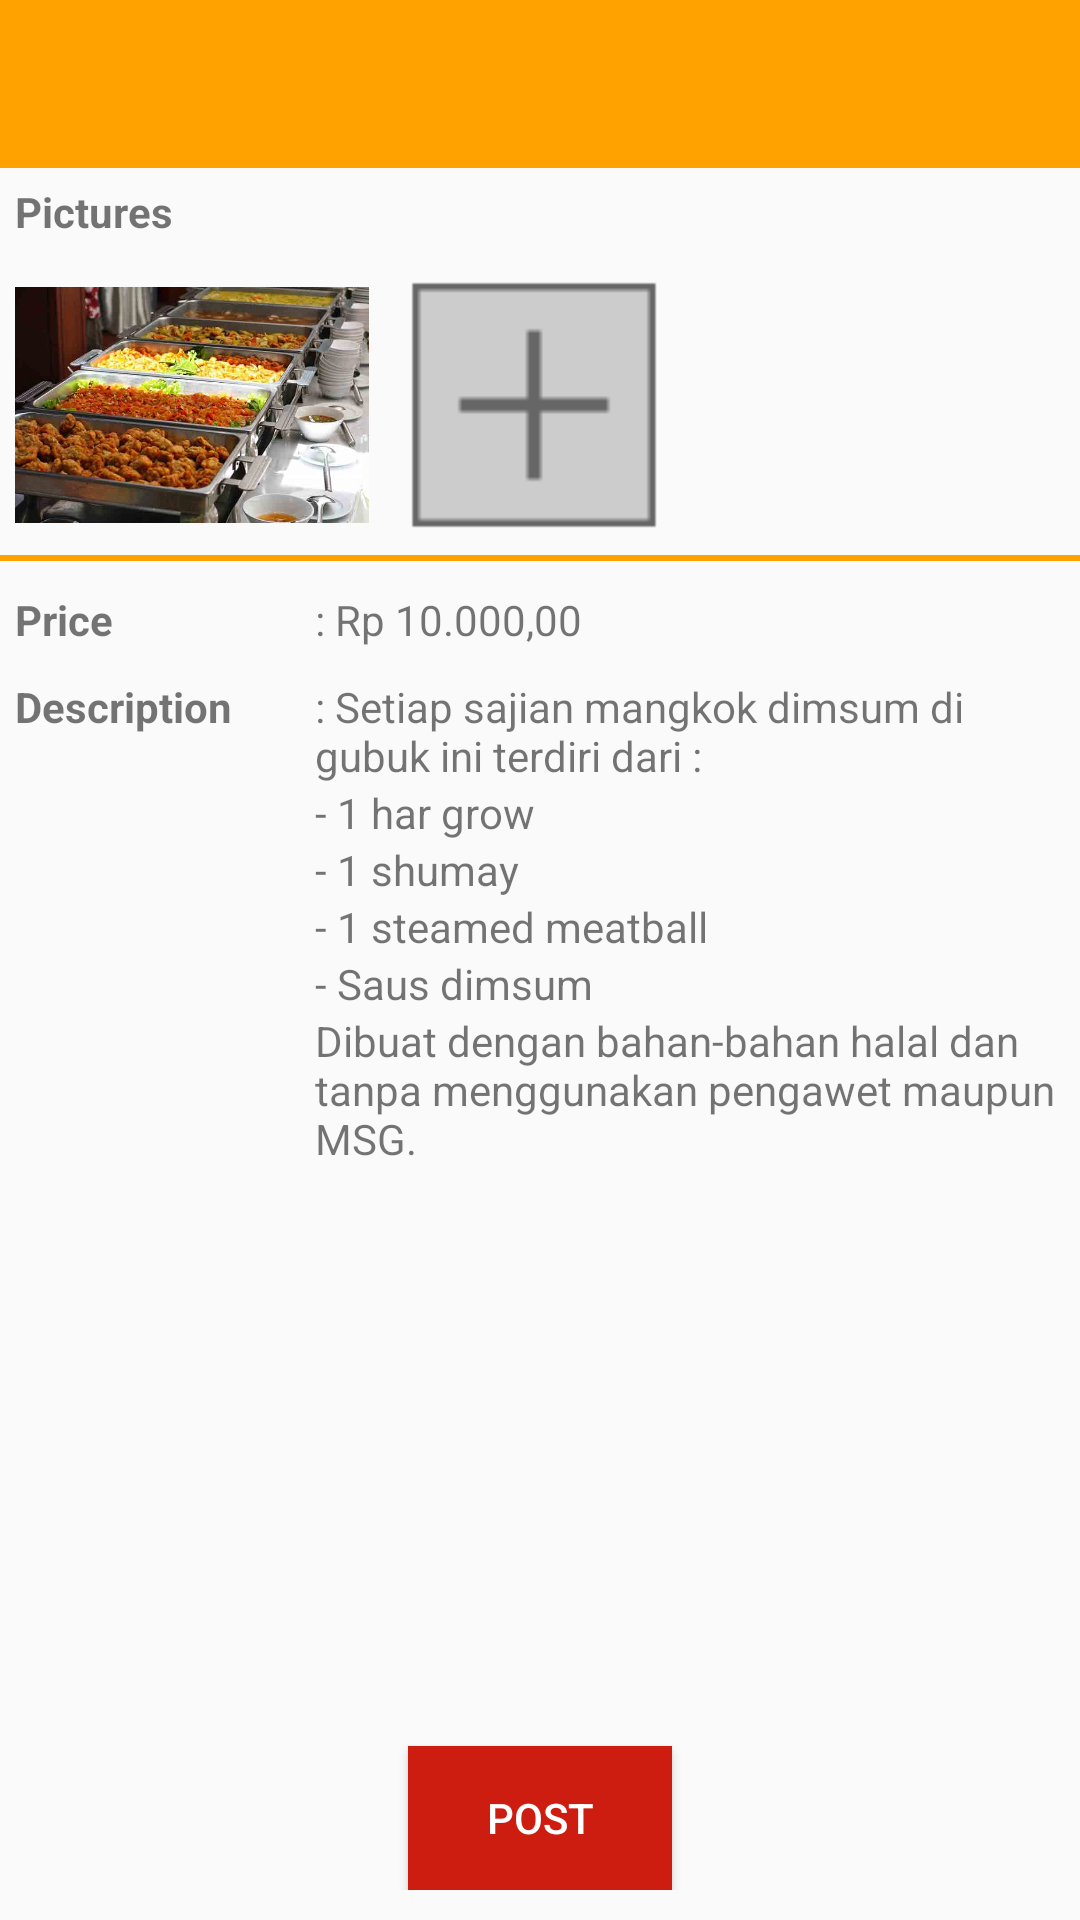

Layout XML and referenced resources for this Android screen:
<!-- AndroidManifest.xml: application theme AppTheme -->
<!-- res/layout/activity_addnewmenu.xml -->
<?xml version="1.0" encoding="utf-8"?>
<LinearLayout xmlns:android="http://schemas.android.com/apk/res/android"
    xmlns:app="http://schemas.android.com/apk/res-auto"
    android:orientation="vertical"
    android:layout_width="match_parent"
    android:layout_height="match_parent">

    <android.support.v7.widget.Toolbar
        android:id="@+id/toolbar"
        android:layout_width="match_parent"
        android:layout_height="wrap_content"
        android:background="?attr/colorPrimary"
        android:minHeight="?attr/actionBarSize"
        android:theme="@style/ThemeOverlay.AppCompat.Dark"
        app:popupTheme="@style/ThemeOverlay.AppCompat.Light"
        app:titleTextColor="@android:color/white" />

    <TextView
        android:layout_width="match_parent"
        android:layout_height="wrap_content"
        android:padding="5dp"
        android:text="Pictures"
        android:textStyle="bold"/>

    <LinearLayout
        android:layout_width="match_parent"
        android:layout_height="wrap_content"
        android:orientation="horizontal">

        <ImageView
            android:layout_width="128dp"
            android:layout_height="100dp"
            android:padding="5dp"
            android:src="@drawable/img_prasmanan"/>

        <ImageView
            android:layout_width="100dp"
            android:layout_height="100dp"
            android:padding="5dp"
            android:src="@drawable/img_plusmenu"/>


    </LinearLayout>

    <View
        android:layout_width="375dp"
        android:layout_height="2dp"
        android:layout_marginBottom="5dp"
        android:background="@color/colorPrimary"
        android:layout_gravity="center"/>

    <LinearLayout
        android:layout_width="match_parent"
        android:layout_height="wrap_content"
        android:padding="5dp"
        android:orientation="horizontal">

        <TextView
            android:layout_width="100dp"
            android:layout_height="wrap_content"
            android:text="Price"
            android:textStyle="bold"/>

        <TextView
            android:layout_width="match_parent"
            android:layout_height="wrap_content"
            android:text=": Rp 10.000,00"/>

    </LinearLayout>

    <LinearLayout
        android:layout_width="match_parent"
        android:layout_height="wrap_content"
        android:padding="5dp"
        android:orientation="horizontal">

        <TextView
            android:layout_width="100dp"
            android:layout_height="wrap_content"
            android:text="Description"
            android:textStyle="bold"/>

        <LinearLayout
            android:layout_width="match_parent"
            android:layout_height="wrap_content"
            android:orientation="vertical">

            <TextView
                android:layout_width="match_parent"
                android:layout_height="wrap_content"
                android:text=": Setiap sajian mangkok dimsum di gubuk ini terdiri dari :"/>

            <TextView
                android:layout_width="match_parent"
                android:layout_height="wrap_content"
                android:text="- 1 har grow"/>

            <TextView
                android:layout_width="match_parent"
                android:layout_height="wrap_content"
                android:text="- 1 shumay"/>

            <TextView
                android:layout_width="match_parent"
                android:layout_height="wrap_content"
                android:text="- 1 steamed meatball"/>

            <TextView
                android:layout_width="match_parent"
                android:layout_height="wrap_content"
                android:text="- Saus dimsum"/>

            <TextView
                android:layout_width="match_parent"
                android:layout_height="wrap_content"
                android:text="Dibuat dengan bahan-bahan halal dan tanpa menggunakan pengawet maupun MSG."/>

        </LinearLayout>

    </LinearLayout>

    <LinearLayout
        android:layout_width="match_parent"
        android:layout_height="match_parent"
        android:padding="10dp"
        android:orientation="vertical"
        android:gravity="bottom">

        <Button
            android:layout_width="wrap_content"
            android:layout_height="wrap_content"
            android:text="Post"
            android:textColor="@color/textPutih"
            android:background="#CC1D10"
            android:layout_gravity="center"
            android:elevation="2dp"/>

    </LinearLayout>

</LinearLayout>
<!-- resources referenced by this layout -->
<resources>
  <color name="colorPrimary">#FFA200</color>
  <color name="textPutih">#ffffff</color>
  <!-- drawable img_plusmenu: png bitmap (drawable, 550 bytes) -->
  <!-- drawable img_prasmanan: jpg bitmap (drawable, 28027 bytes) -->
  <style name="AppTheme" parent="Theme.AppCompat.Light.DarkActionBar">
          
          <item name="windowNoTitle">true</item>
          <item name="windowActionBar">false</item>
          <item name="colorPrimary">@color/colorPrimary</item>
          <item name="colorPrimaryDark">@color/colorPrimaryDark</item>
          <item name="colorAccent">@color/colorAccent</item>
          
      </style>
  <color name="colorPrimaryDark">#FF7E00</color>
  <color name="colorAccent">#FFF0C5</color>
</resources>
